Labelled photos from "Data_new", an image-classification folder in QMIND-Team/GC_computer_vision. The possible labels are: annies snickerdoodle cinnamon sugar, blue diamond nut thins almond cheddar, blue diamond nut thins almond seasalt, Higgins and Burke naturals peppermint, patels dal tadka lentil curry.

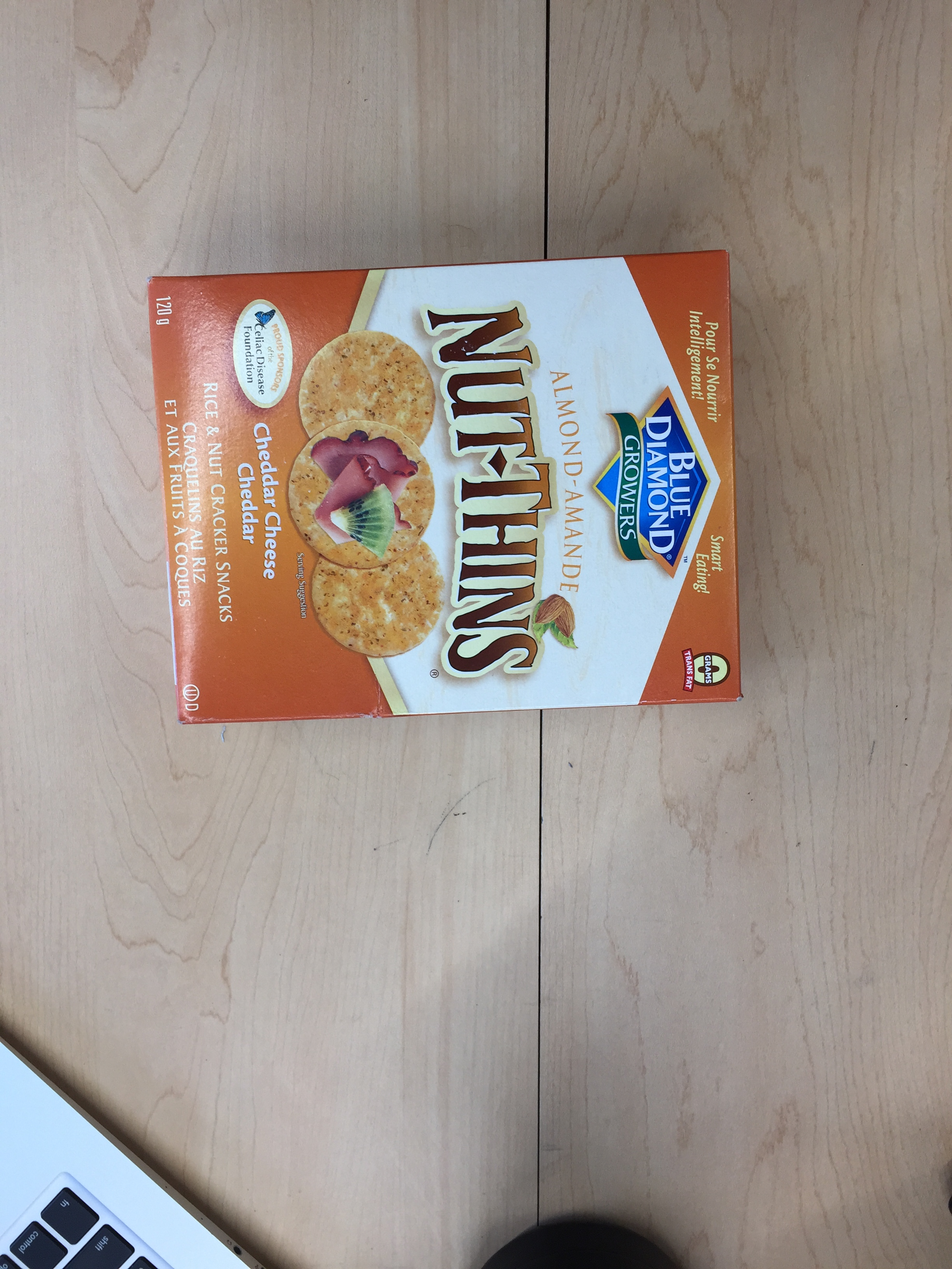
Label: blue diamond nut thins almond cheddar

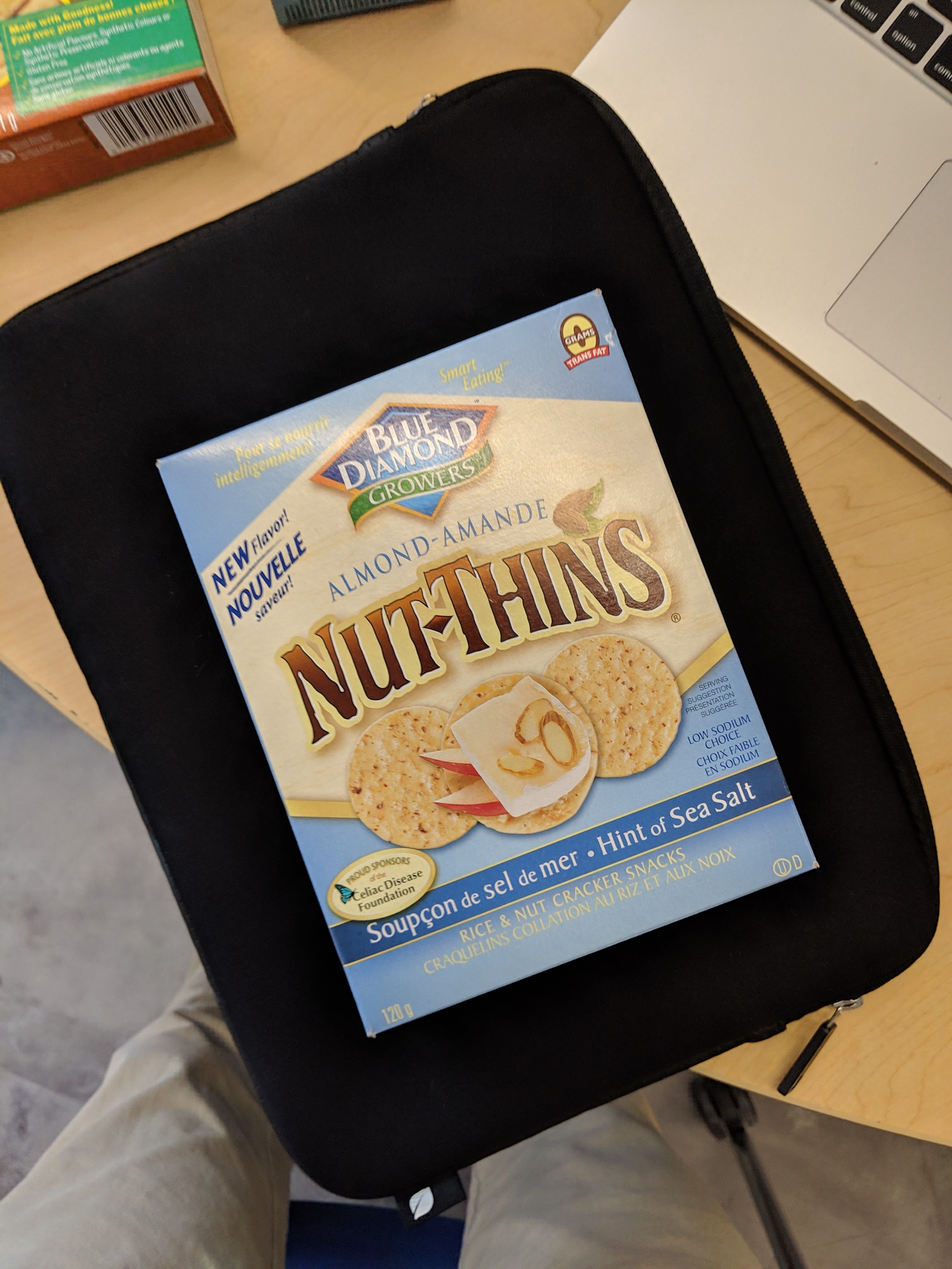
Label: blue diamond nut thins almond seasalt

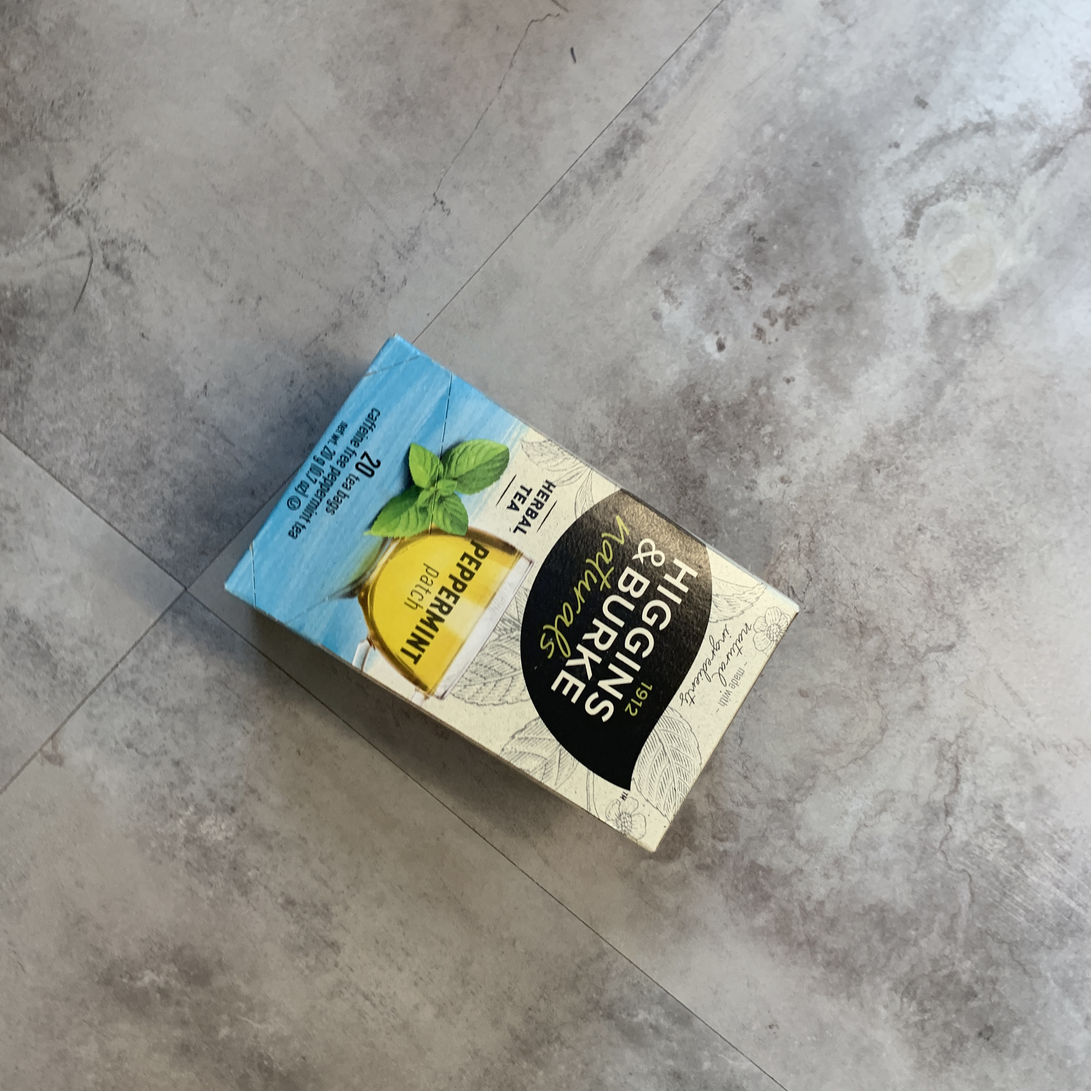
Label: Higgins and Burke naturals peppermint

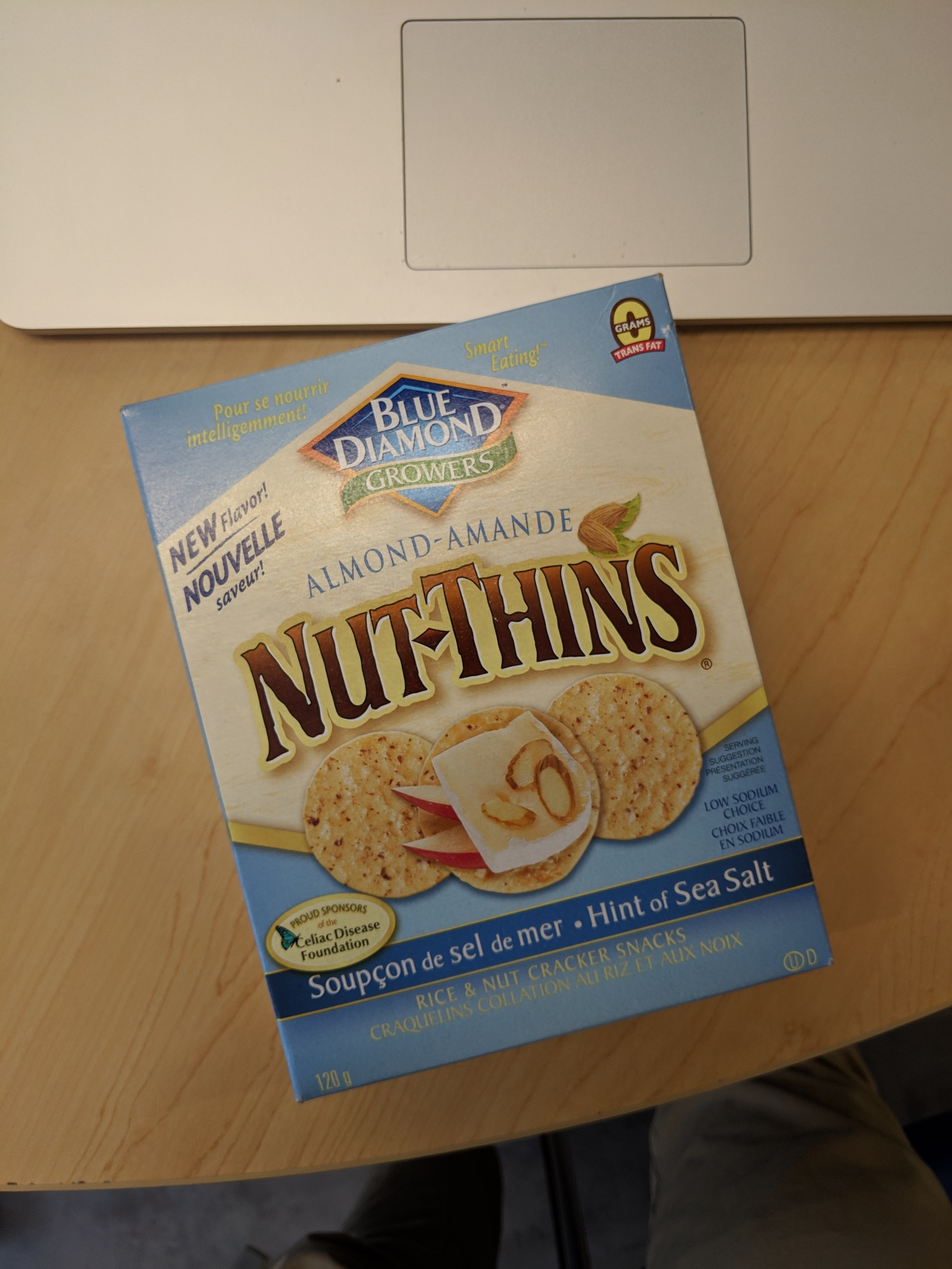
Label: blue diamond nut thins almond seasalt

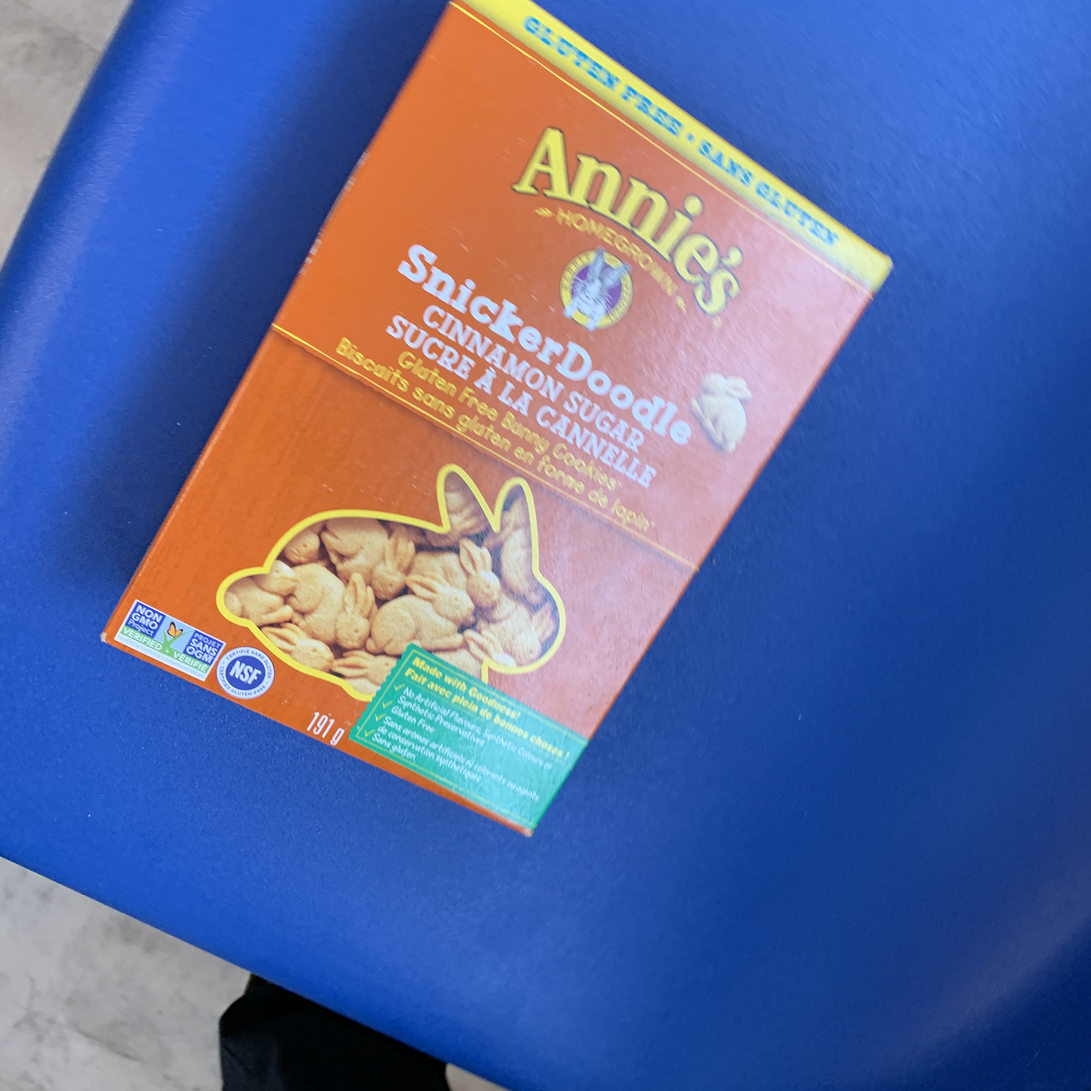
Label: annies snickerdoodle cinnamon sugar

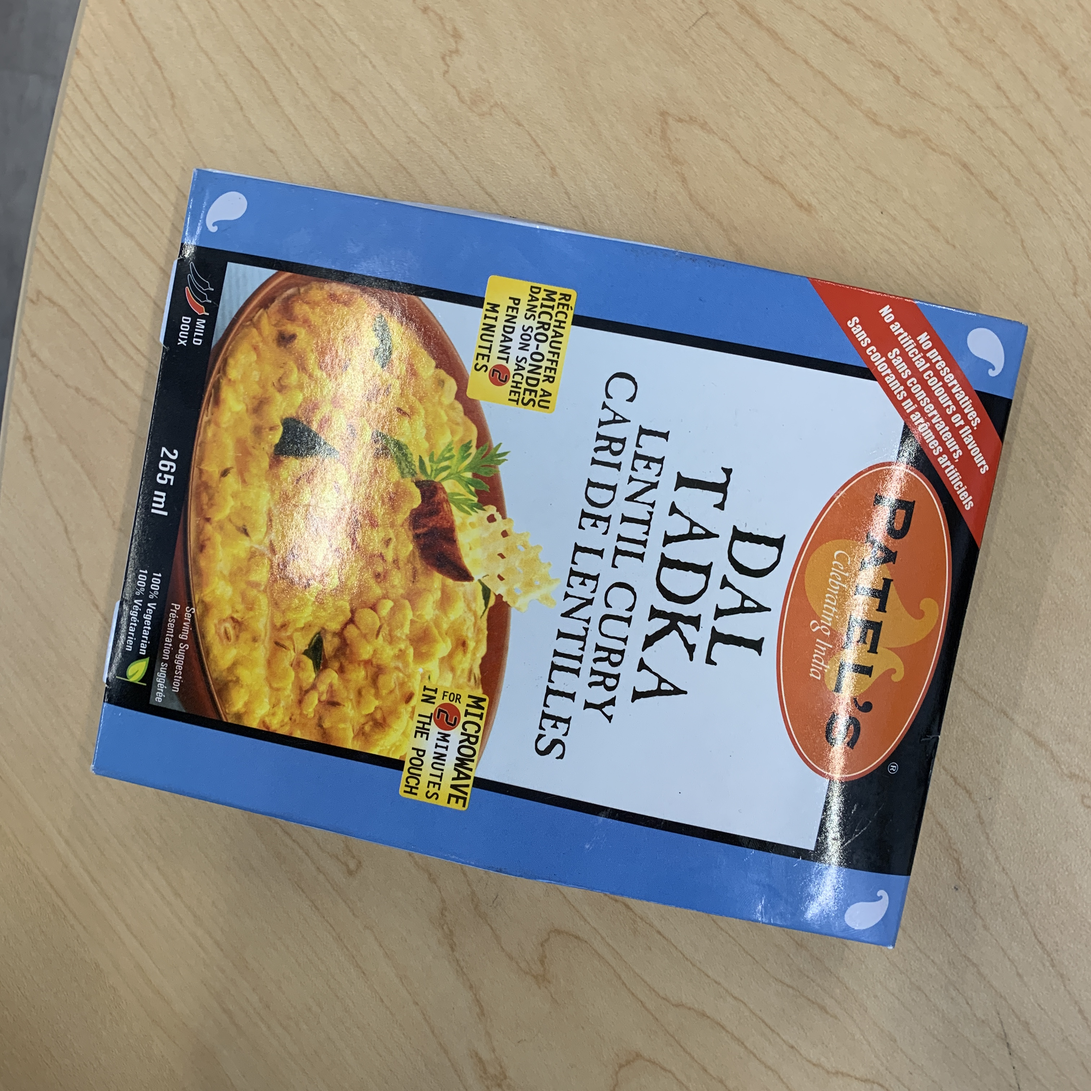
Label: patels dal tadka lentil curry
